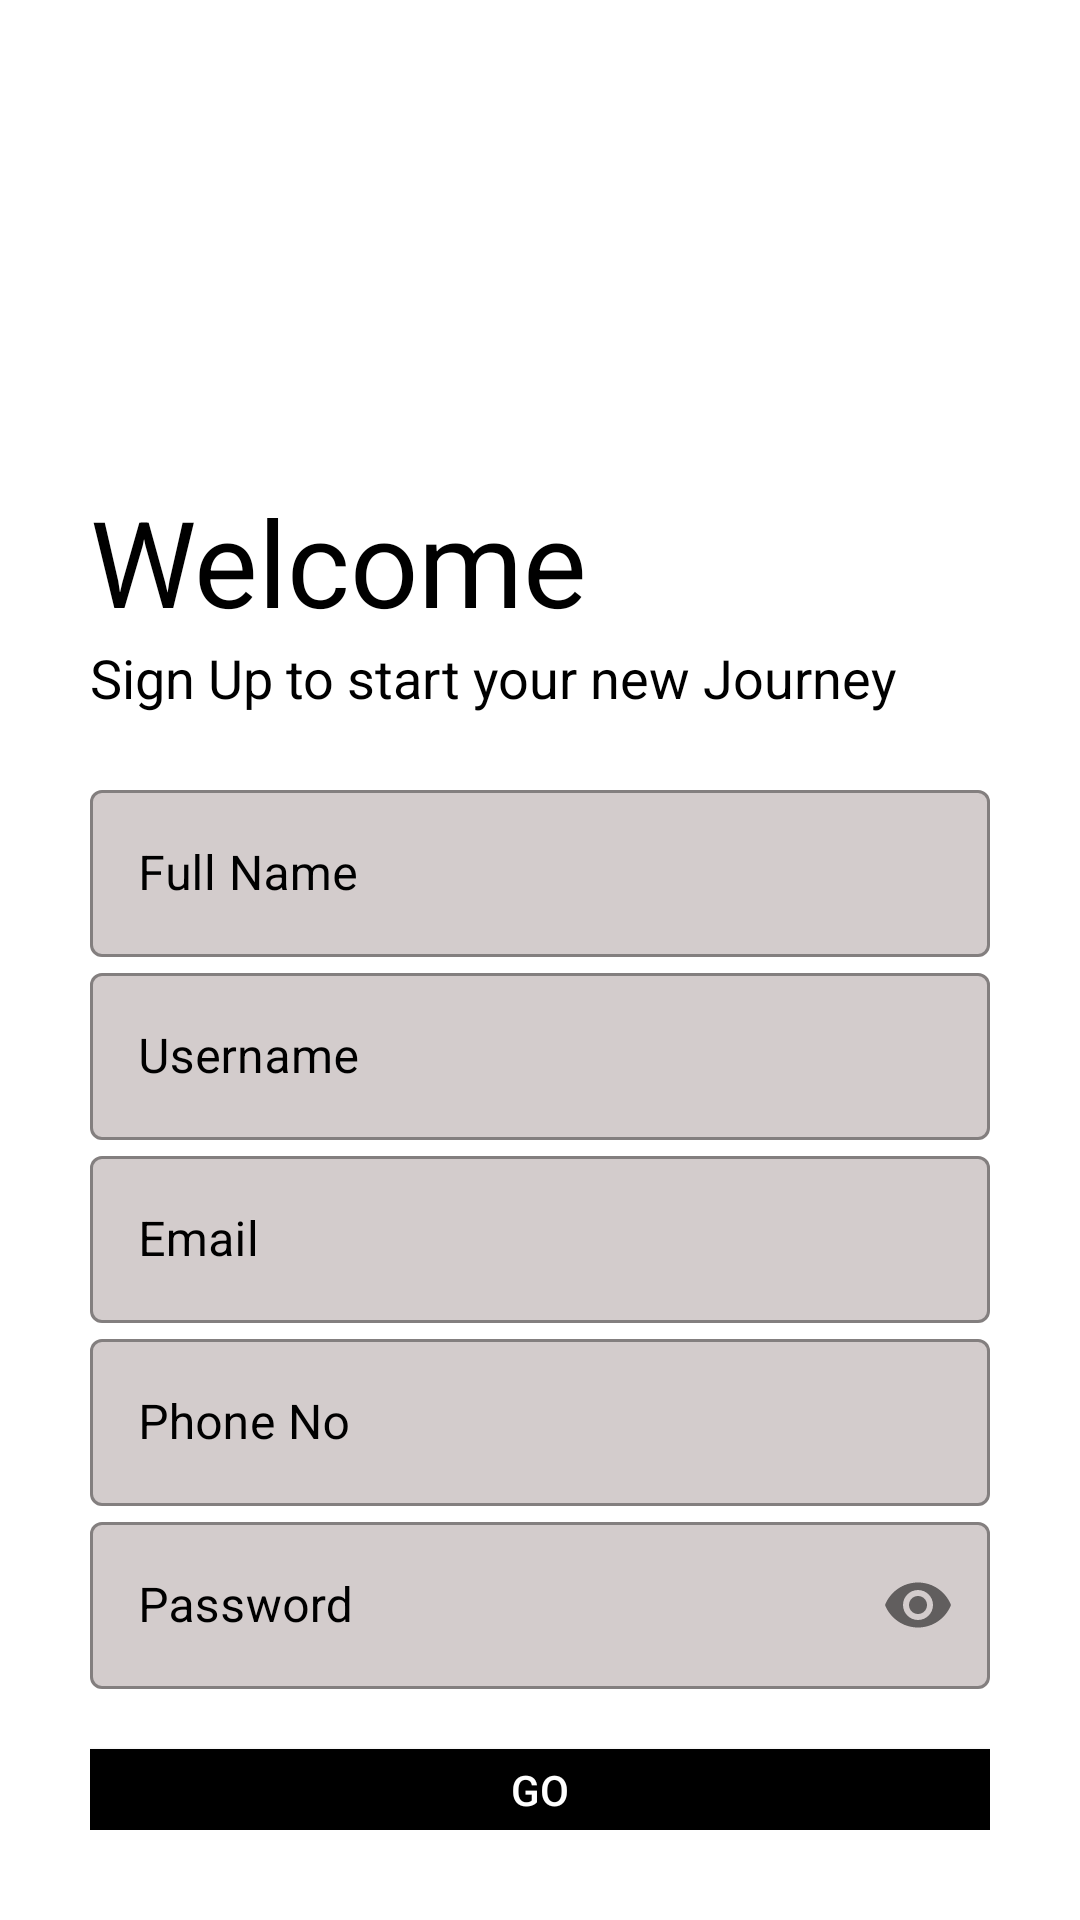

Write the Android layout XML for this screen, with the resource values it uses.
<!-- AndroidManifest.xml: application theme Theme.TechLiv -->
<!-- res/layout/activity_sign_up.xml -->
<?xml version="1.0" encoding="utf-8"?>
<LinearLayout xmlns:android="http://schemas.android.com/apk/res/android"
    xmlns:app="http://schemas.android.com/apk/res-auto"
    xmlns:tools="http://schemas.android.com/tools"
    android:layout_width="match_parent"
    android:layout_height="match_parent"
    android:background="@color/white"
    android:orientation="vertical"
    android:padding="30dp"
    tools:context=".SignUp">

    <ImageView
        android:layout_width="150dp"
        android:layout_height="150dp"
        android:layout_gravity="center"
        android:src="@drawable/logo" />

    <TextView
        android:layout_width="wrap_content"
        android:layout_height="wrap_content"
        android:layout_marginTop="-20dp"
        android:text="Welcome"
        android:textColor="@color/black"
        android:textSize="40sp" />

    <TextView
        android:layout_width="wrap_content"
        android:layout_height="wrap_content"
        android:text="Sign Up to start your new Journey"
        android:textColor="@color/black"
        android:textSize="18sp" />

    <LinearLayout
        android:layout_width="match_parent"
        android:layout_height="wrap_content"
        android:layout_marginTop="20dp"
        android:layout_marginBottom="20dp"
        android:orientation="vertical">

        <com.google.android.material.textfield.TextInputLayout
            android:id="@+id/reg_name"
            style="@style/Widget.MaterialComponents.TextInputLayout.OutlinedBox"
            android:layout_width="match_parent"
            android:layout_height="wrap_content"
            android:hint="Full Name"
            android:textColorHint="@color/black"
            app:boxBackgroundColor="#D3CCCC">

            <com.google.android.material.textfield.TextInputEditText
                android:layout_width="match_parent"
                android:layout_height="wrap_content"
                android:inputType="text" />

        </com.google.android.material.textfield.TextInputLayout>

        <com.google.android.material.textfield.TextInputLayout
            android:id="@+id/reg_username"
            style="@style/Widget.MaterialComponents.TextInputLayout.OutlinedBox"
            android:layout_width="match_parent"
            android:layout_height="wrap_content"
            android:hint="Username"
            android:textColorHint="@color/black"
            app:boxBackgroundColor="#D3CCCC">

            <com.google.android.material.textfield.TextInputEditText
                android:layout_width="match_parent"
                android:layout_height="wrap_content"
                android:inputType="text" />

        </com.google.android.material.textfield.TextInputLayout>

        <com.google.android.material.textfield.TextInputLayout
            android:id="@+id/reg_email"
            style="@style/Widget.MaterialComponents.TextInputLayout.OutlinedBox"
            android:layout_width="match_parent"
            android:layout_height="wrap_content"
            android:hint="Email"
            android:textColorHint="@color/black"
            app:boxBackgroundColor="#D3CCCC">

            <com.google.android.material.textfield.TextInputEditText
                android:layout_width="match_parent"
                android:layout_height="wrap_content"
                android:inputType="textEmailAddress" />

        </com.google.android.material.textfield.TextInputLayout>

        <com.google.android.material.textfield.TextInputLayout
            android:id="@+id/reg_phoneNo"
            style="@style/Widget.MaterialComponents.TextInputLayout.OutlinedBox"
            android:layout_width="match_parent"
            android:layout_height="wrap_content"
            android:hint="Phone No"
            android:textColorHint="@color/black"
            app:boxBackgroundColor="#D3CCCC">

            <com.google.android.material.textfield.TextInputEditText
                android:layout_width="match_parent"
                android:layout_height="wrap_content"
                android:inputType="number" />

        </com.google.android.material.textfield.TextInputLayout>

        <com.google.android.material.textfield.TextInputLayout
            android:id="@+id/reg_password"
            style="@style/Widget.MaterialComponents.TextInputLayout.OutlinedBox"
            android:layout_width="match_parent"
            android:layout_height="wrap_content"
            android:hint="Password"
            android:textColorHint="@color/black"
            app:boxBackgroundColor="#D3CCCC"
            app:passwordToggleEnabled="true">

            <com.google.android.material.textfield.TextInputEditText
                android:layout_width="match_parent"
                android:layout_height="wrap_content"
                android:inputType="textPassword" />

        </com.google.android.material.textfield.TextInputLayout>


    </LinearLayout>

    <Button
        android:onClick="registerUser"
        android:id="@+id/reg_btn"
        android:layout_width="match_parent"
        android:layout_height="wrap_content"
        android:text="GO"
        android:background="#000"
        android:textColor="#fff"/>

    <Button
        android:id="@+id/reg_login_btn"
        android:layout_width="match_parent"
        android:layout_height="wrap_content"
        android:text="Already have an account? LogIn"
        android:background="#00000000"/>
</LinearLayout>
<!-- resources referenced by this layout -->
<resources>
  <color name="black">#FF000000</color>
  <color name="white">#FFFFFFFF</color>
  <style name="Theme.TechLiv" parent="Theme.MaterialComponents.DayNight.NoActionBar">
          
          <item name="colorPrimary">@color/purple_500</item>
          <item name="colorPrimaryVariant">@color/purple_700</item>
          <item name="colorOnPrimary">@color/white</item>
          
          <item name="colorSecondary">@color/teal_200</item>
          <item name="colorSecondaryVariant">@color/teal_700</item>
          <item name="colorOnSecondary">@color/black</item>
          
          <item name="android:statusBarColor" tools:targetApi="l">?attr/colorPrimaryVariant</item>
          
      </style>
  <color name="purple_500">#FF6200EE</color>
  <color name="purple_700">#FF3700B3</color>
  <color name="teal_200">#FF03DAC5</color>
  <color name="teal_700">#FF018786</color>
</resources>
